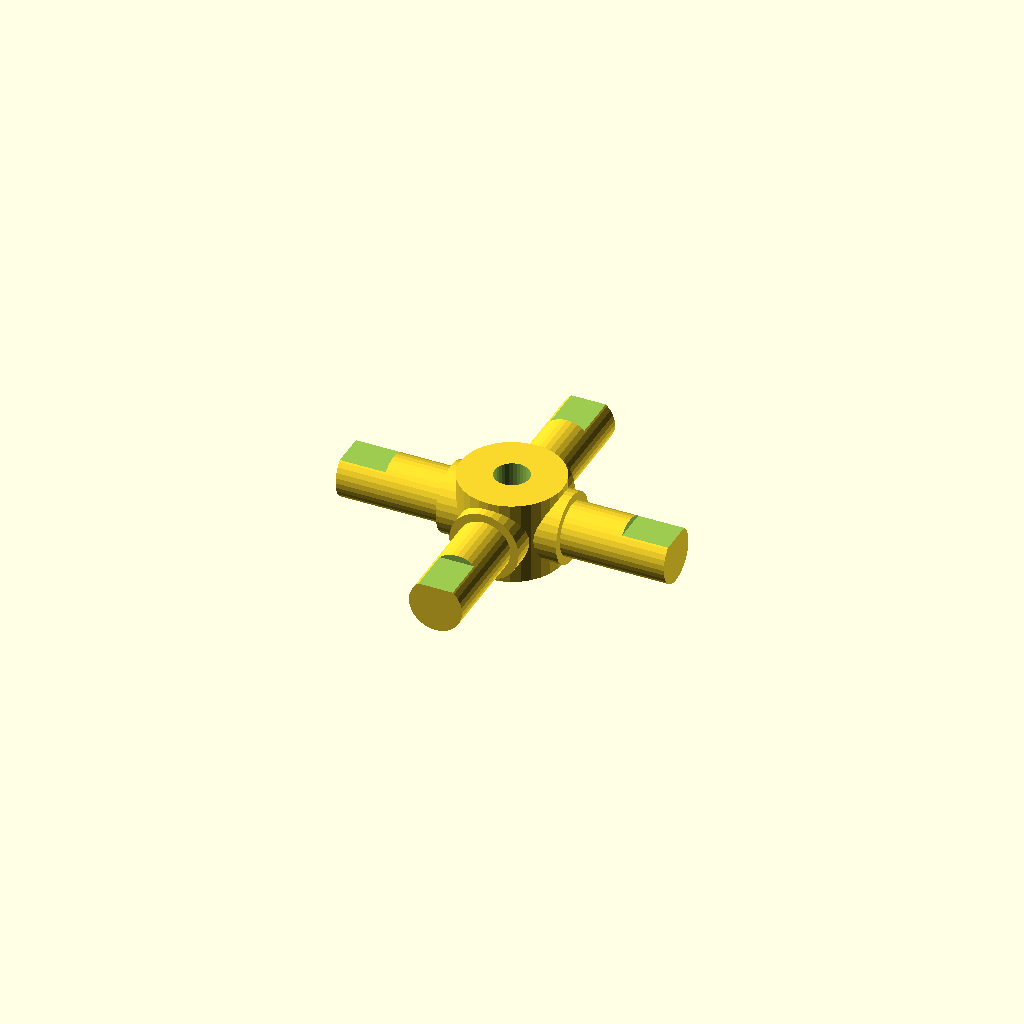
Cell 1: rendered with the file's own defaults.
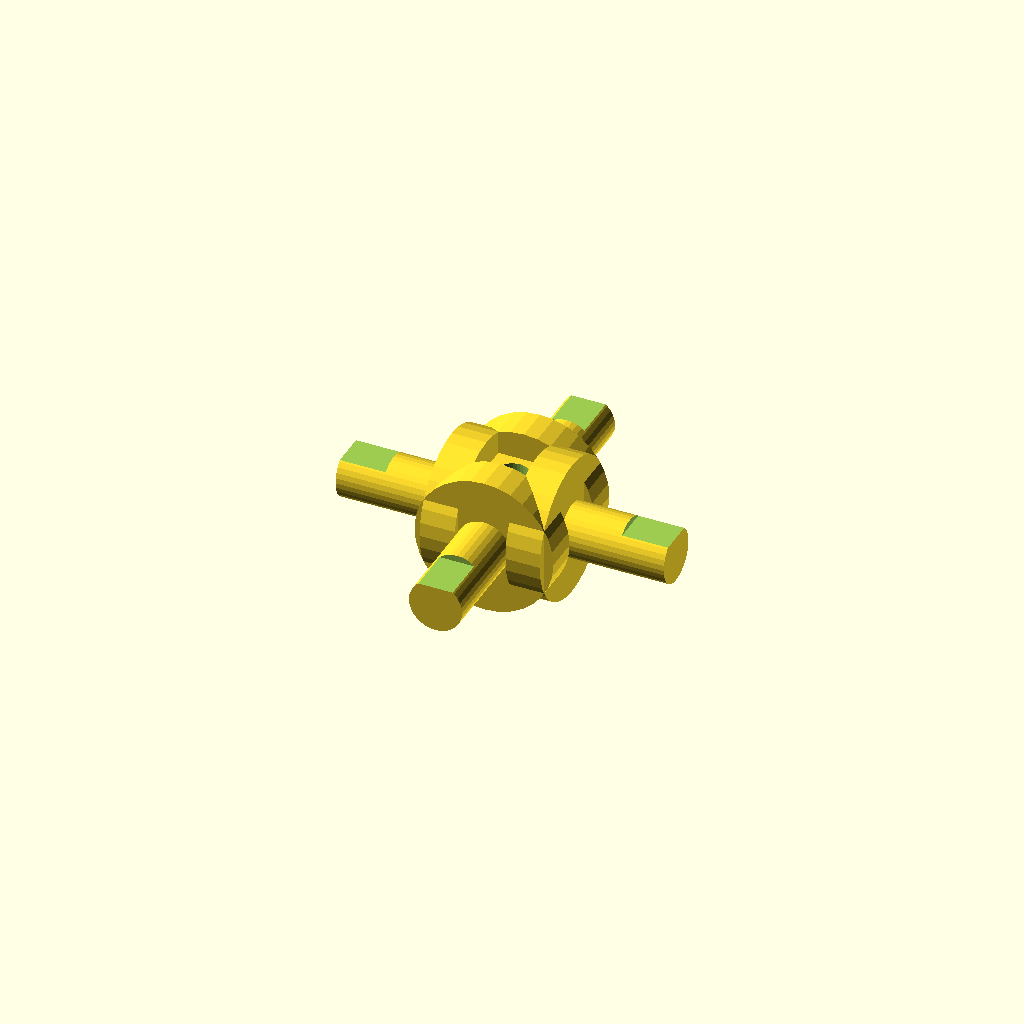
Cell 2: journal_d = 25.4 (everything else at default).
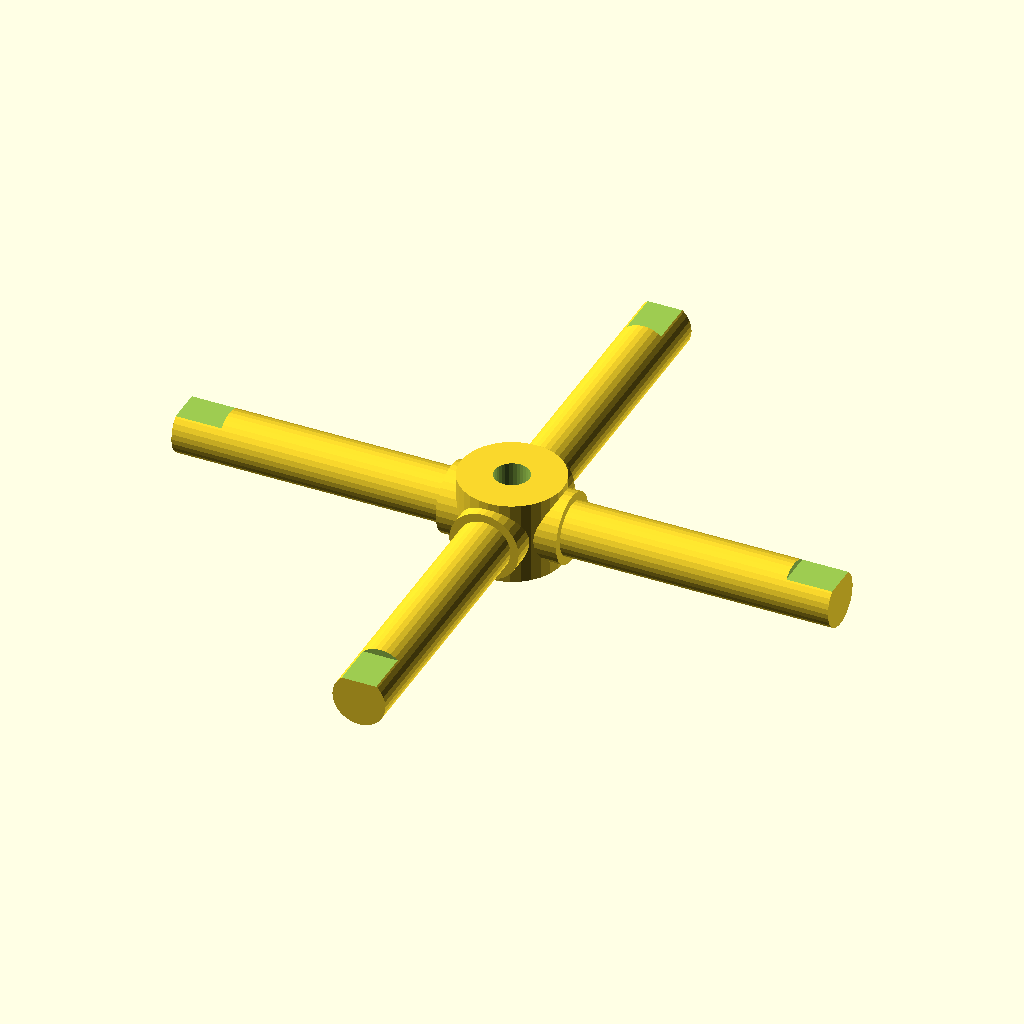
Cell 3 — arm_len set to 60, the other parameters unchanged.
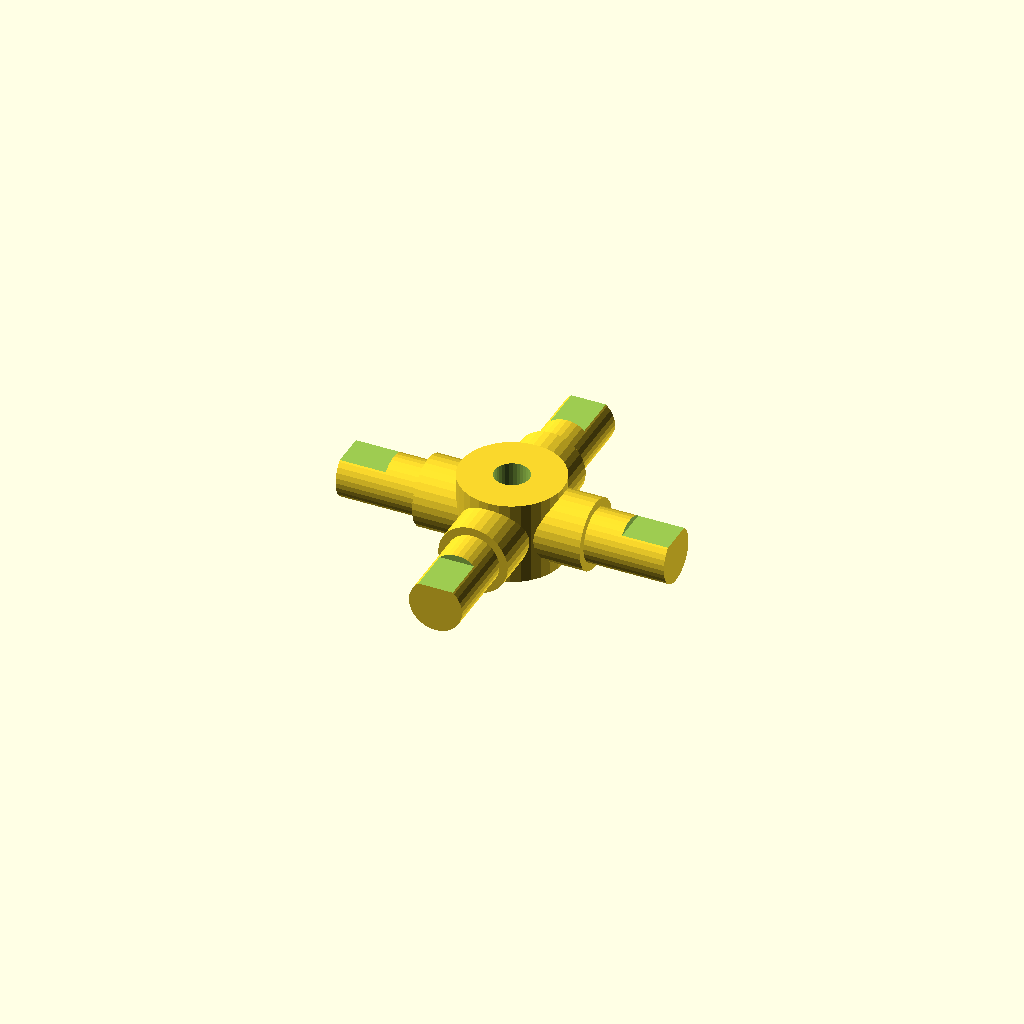
Cell 4 — step_r set to 8.64, the other parameters unchanged.
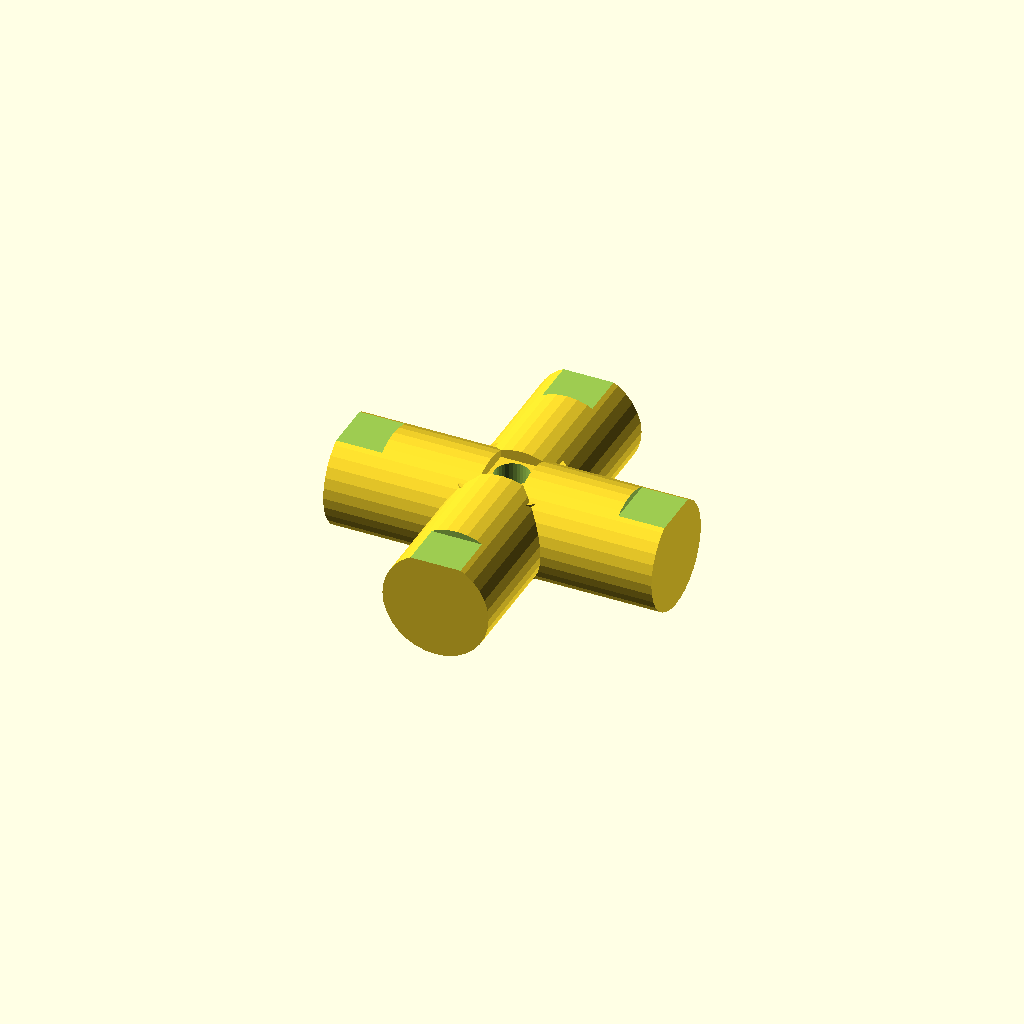
Cell 5: step_d = 19.4 (everything else at default).
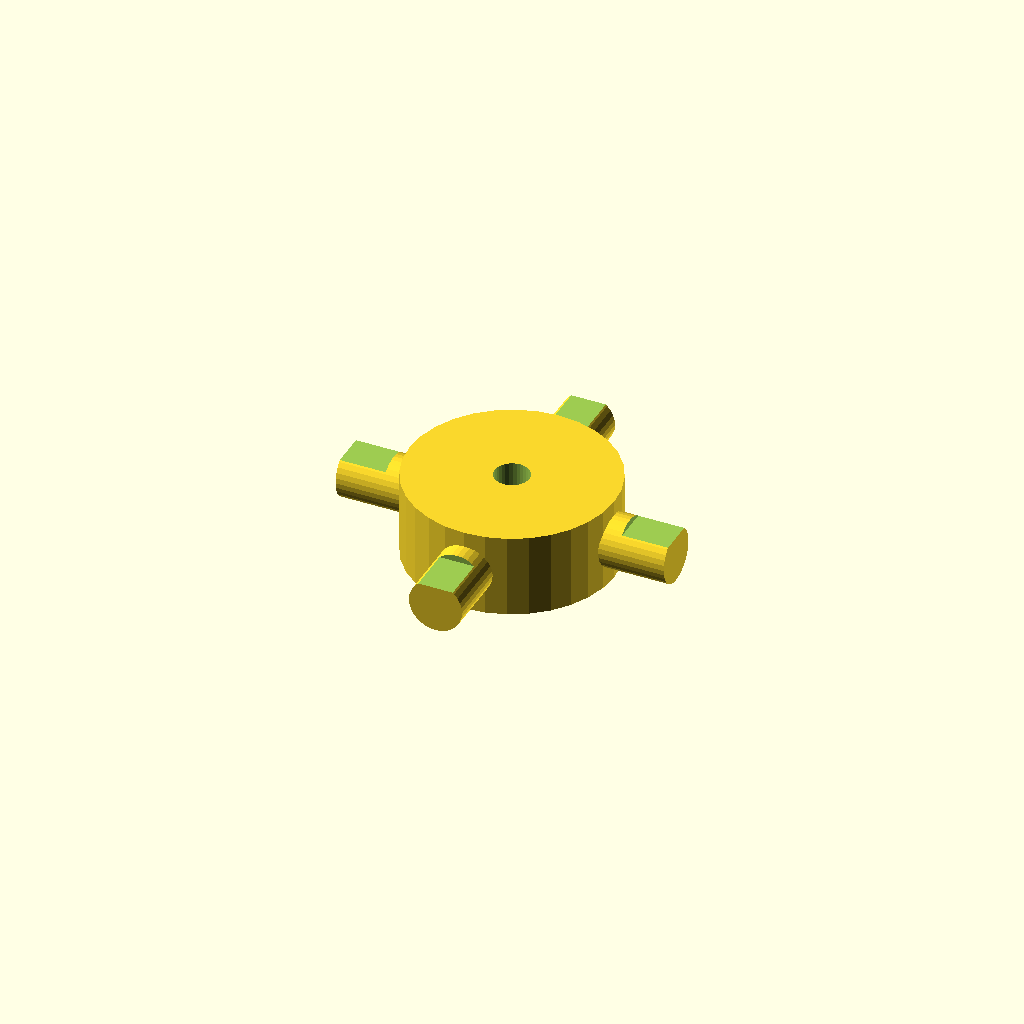
Cell 6: hub_d = 37.4 (everything else at default).
All cells are drawn from one camera (rotation 55°, 0°, 25°, orthographic, colour scheme Cornfield), so only the parameter changes between them.
The OpenSCAD source (optional_data/data/gen3/cardans/part_0054.scad):
$fn = 32;

// ----------------------------------------------------------------------
// Cardan cross: 60 mm span, 12.7 mm trunnions
// ----------------------------------------------------------------------

// --- parameters (mm) ---
journal_d = 12.7;         // trunnion diameter
arm_len = 30;             // trunnion length from the centre
step_r = 4.32;            // step position from the centre
step_d = 9.7;             // journal diameter after the step
hub_d = 18.7;             // hub diameter
hub_h = 15.24;            // hub height
bore_d = 6.35;            // hub bore
flat_d = 1.2;             // depth of the journal flat
flat_len = 8.4;           // length of the journal flat

difference() {
  union() {
    /* hub along the joint axis */
    cylinder(h = hub_h, d = hub_d, center = true);
    for (a = [0 : 90 : 270]) rotate([0, 0, a]) {
      /* trunnion, sunk into the hub */
      translate([hub_d / 4, 0, 0]) rotate([0, 90, 0]) cylinder(h = step_r + 2, d = journal_d);
      /* stepped journal out to the tip */
      translate([step_r - 0.5, 0, 0]) rotate([0, 90, 0]) cylinder(h = arm_len + 0.5 - step_r, d = step_d);
    }
  }
  /* lubrication bore through the hub, 2.5 mm clear on both sides */
  translate([0, 0, -hub_h / 2 - 2.5]) cylinder(h = hub_h + 5, d = bore_d);
  /* machined flat on each journal tip */
  for (a = [0 : 90 : 270]) rotate([0, 0, a]) {
    translate([arm_len - flat_len, -step_d, step_d / 2 - flat_d]) cube([flat_len + 0.5, 2 * step_d, flat_d + 2.5]);
  }
}
Parameter table extracted from the source (name, type, default, range or options):
journal_d: number, default 12.7
arm_len: number, default 30
step_r: number, default 4.32
step_d: number, default 9.7
hub_d: number, default 18.7
hub_h: number, default 15.24
bore_d: number, default 6.35
flat_d: number, default 1.2
flat_len: number, default 8.4
